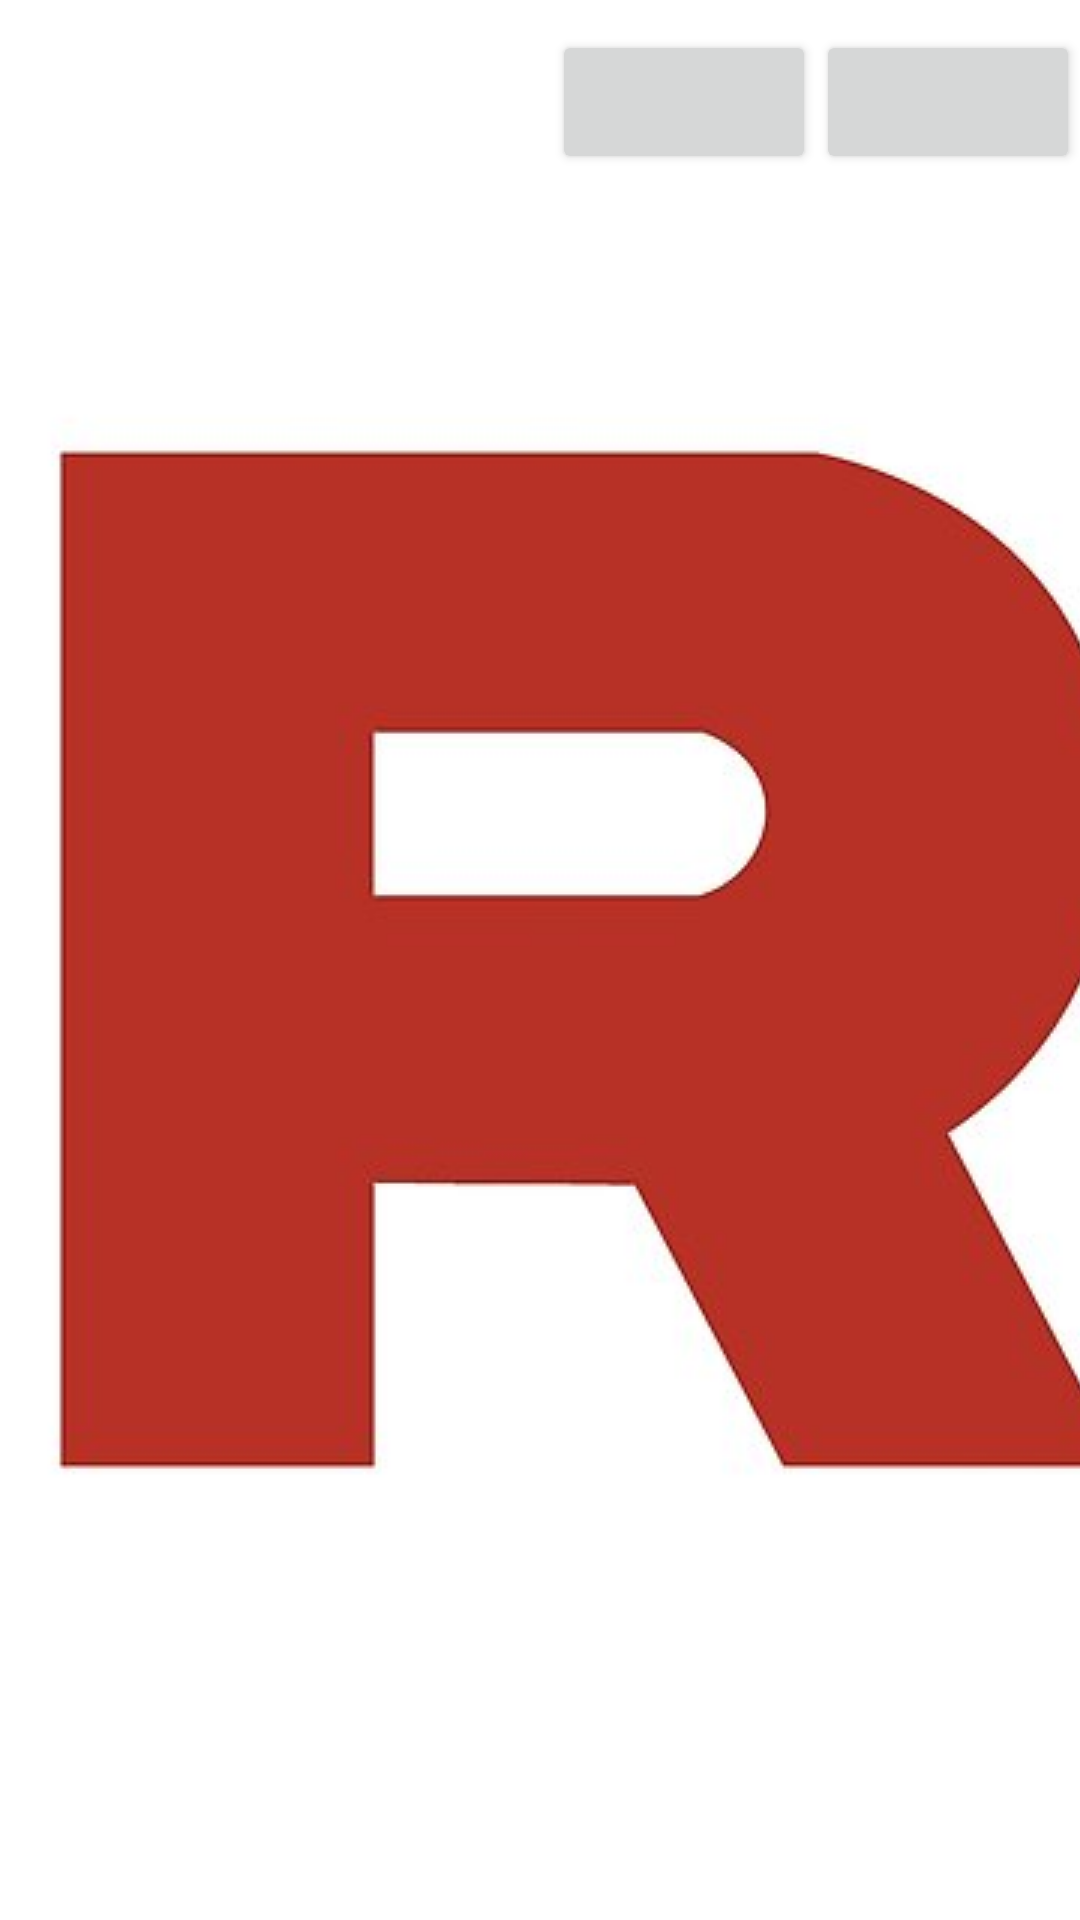

Reconstruct the res/layout file that produces this screen, plus the resources it refers to.
<!-- AndroidManifest.xml: application theme AppTheme.Launcher -->
<!-- res/layout/rv_file_layout.xml -->
<?xml version="1.0" encoding="utf-8"?>
<LinearLayout
    xmlns:android="http://schemas.android.com/apk/res/android"
    android:layout_width="match_parent"
    android:layout_height="wrap_content"
    android:orientation="horizontal"
    android:paddingTop="10dp"
    android:paddingBottom="10dp"
    >

    <TextView
        android:id="@+id/fileName"
        android:layout_width="0dp"
        android:layout_height="wrap_content"
        android:layout_weight="1"
        />

    <Button
        android:id="@+id/track_button"
        android:layout_width="wrap_content"
        android:layout_height="wrap_content"
        android:paddingLeft="16dp"
        android:paddingRight="16dp"
        android:textSize="10sp"
        />

    <Button
        android:id="@+id/view_button"
        android:layout_width="wrap_content"
        android:layout_height="wrap_content"
        android:paddingLeft="16dp"
        android:paddingRight="16dp"
        android:textSize="10sp"
        />




</LinearLayout>
<!-- resources referenced by this layout -->
<resources>
  <style name="AppTheme.Launcher">
          <item name="android:windowBackground">@drawable/launch_screen</item>
      </style>
  <!-- drawable launch_screen (drawable) -->
  <?xml version="1.0" encoding="utf-8"?>
  <layer-list xmlns:android="http://schemas.android.com/apk/res/android" android:opacity="opaque">
  
      <item android:drawable="@android:color/white"/>
      <item>
          <bitmap
              android:src="@drawable/rocket_logo"
              android:gravity="center"/>
      </item>
  
  </layer-list>
  <!-- drawable rocket_logo: jpg bitmap (drawable-v24, 12688 bytes) -->
</resources>
